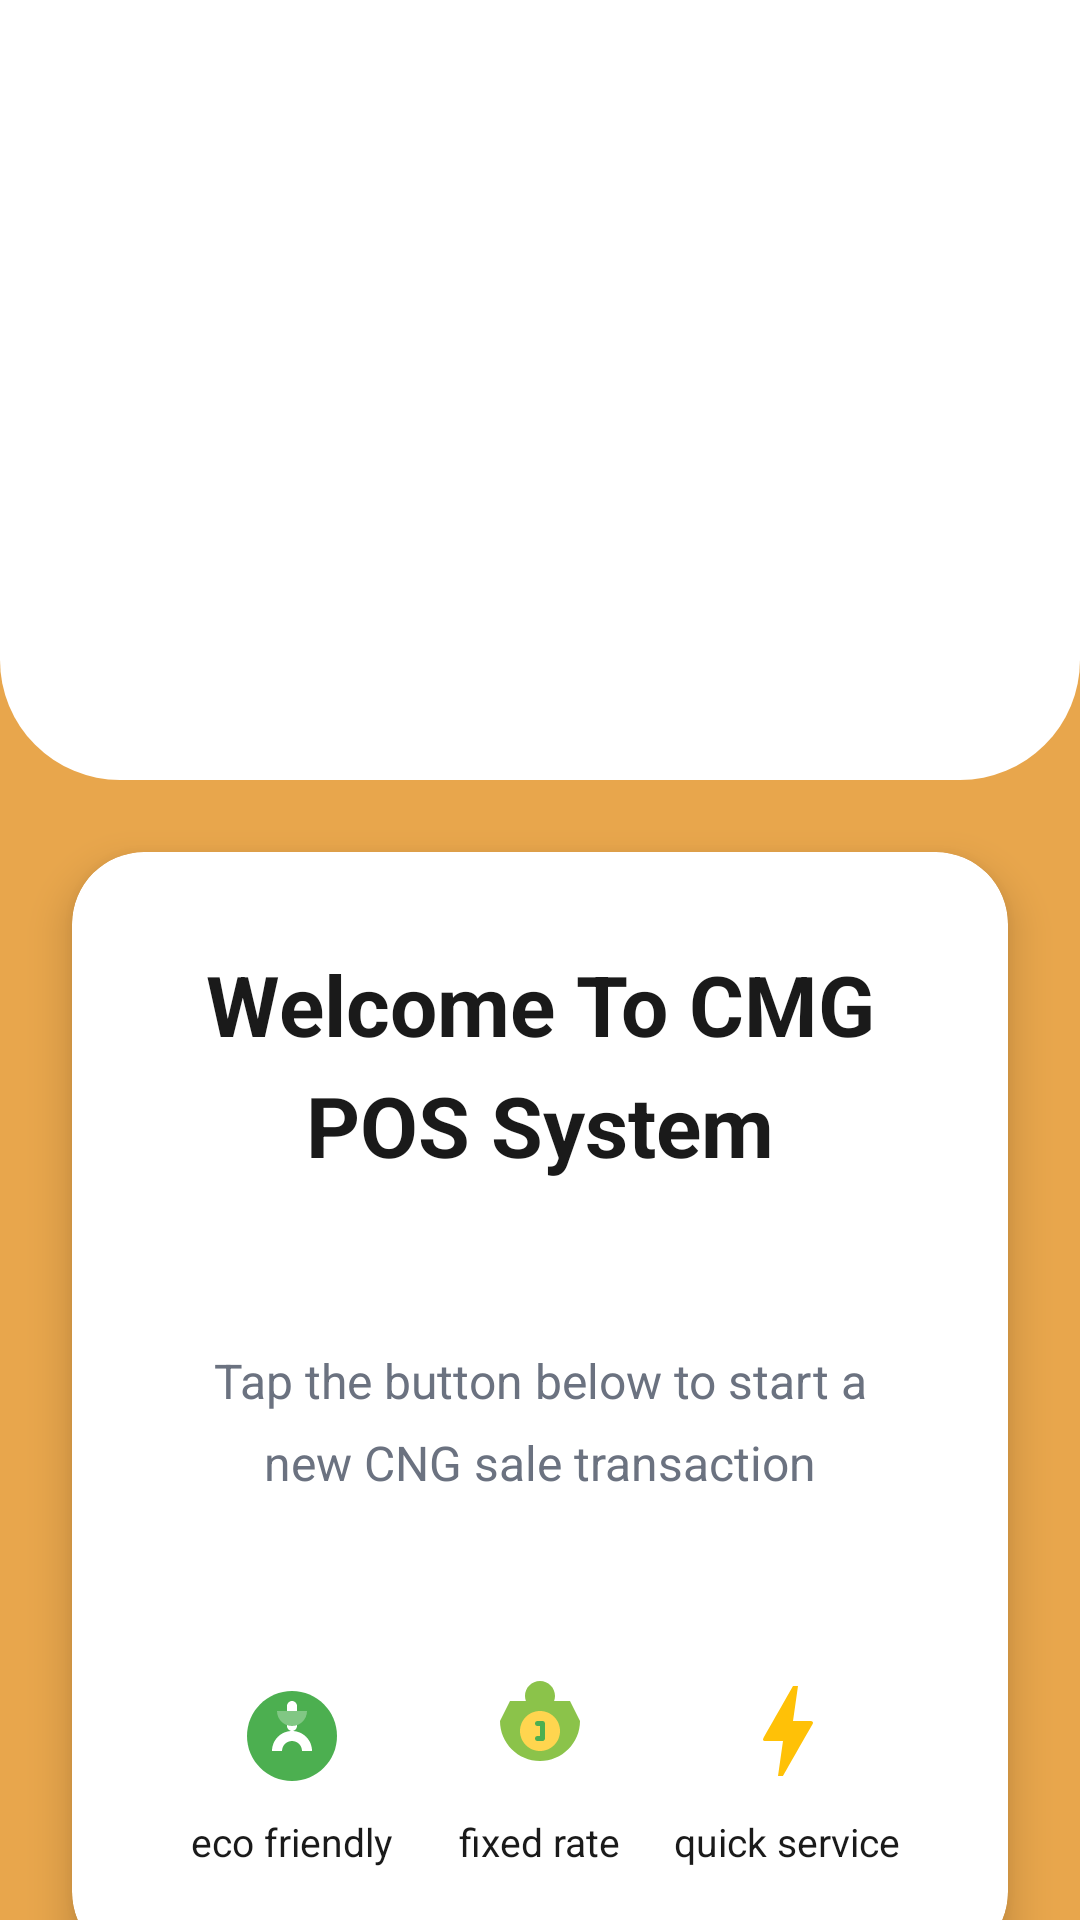

The Android layout XML behind this screen, and the referenced resources:
<!-- AndroidManifest.xml: application theme Theme.DEMOPOS -->
<!-- res/layout/pos_fragment.xml -->
<?xml version="1.0" encoding="utf-8"?>
<androidx.constraintlayout.widget.ConstraintLayout
    xmlns:android="http://schemas.android.com/apk/res/android"
    xmlns:app="http://schemas.android.com/apk/res-auto"
    xmlns:tools="http://schemas.android.com/tools"
    android:layout_width="match_parent"
    android:layout_height="match_parent"
    android:background="@color/background_orange"
    tools:context=".MainActivity">

    
    <View
        android:id="@+id/headerBackground"
        android:layout_width="match_parent"
        android:layout_height="260sp"
        android:background="@drawable/header_curved_background"
        app:layout_constraintTop_toTopOf="parent"
        app:layout_constraintStart_toStartOf="parent"
        app:layout_constraintEnd_toEndOf="parent" />

    
    <ImageView
        android:id="@+id/logoImage"
        android:layout_width="200sp"
        android:layout_height="160sp"
        android:layout_marginTop="40sp"
        android:src="@drawable/rsgl"
        android:contentDescription="@string/logo_description"
        app:layout_constraintTop_toTopOf="parent"
        app:layout_constraintStart_toStartOf="parent"
        app:layout_constraintEnd_toEndOf="parent" />

    
    <androidx.cardview.widget.CardView
        android:id="@+id/mainCard"
        android:layout_width="0sp"
        android:layout_height="wrap_content"
        android:layout_marginHorizontal="24sp"
        android:layout_marginTop="24sp"
        app:cardBackgroundColor="@color/white"
        app:cardCornerRadius="24sp"
        app:cardElevation="8sp"
        app:layout_constraintTop_toBottomOf="@id/headerBackground"
        app:layout_constraintStart_toStartOf="parent"
        app:layout_constraintEnd_toEndOf="parent">

        <LinearLayout
            android:layout_width="match_parent"
            android:layout_height="wrap_content"
            android:orientation="vertical"
            android:padding="32sp"
            android:gravity="center">

            
            <TextView
                android:id="@+id/welcomeTitle"
                android:layout_width="wrap_content"
                android:layout_height="wrap_content"
                android:text="@string/welcome_title"
                android:textSize="28sp"
                android:textStyle="bold"
                android:textColor="@color/text_dark"
                android:gravity="center"
                android:lineSpacingMultiplier="1.2" />

            
            <TextView
                android:id="@+id/welcomeSubtitle"
                android:layout_width="wrap_content"
                android:layout_height="wrap_content"
                android:layout_marginTop="16sp"
                android:text="@string/welcome_subtitle"
                android:textSize="16sp"
                android:textColor="@color/text_gray"
                android:gravity="center"
                android:lineSpacingMultiplier="1.4" />

            
            <LinearLayout
                android:layout_width="match_parent"
                android:layout_height="wrap_content"
                android:layout_marginTop="32sp"
                android:orientation="horizontal"
                android:gravity="center">

                
                <LinearLayout
                    android:layout_width="0sp"
                    android:layout_height="wrap_content"
                    android:layout_weight="1"
                    android:orientation="vertical"
                    android:gravity="center">

                    <ImageView
                        android:layout_width="40sp"
                        android:layout_height="40sp"
                        android:src="@drawable/ic_eco_friendly"
                        android:contentDescription="@string/eco_friendly" />

                    <TextView
                        android:layout_width="wrap_content"
                        android:layout_height="wrap_content"
                        android:layout_marginTop="8sp"
                        android:text="@string/eco_friendly"
                        android:textSize="13sp"
                        android:textColor="@color/text_dark"
                        android:gravity="center" />

                </LinearLayout>

                
                <LinearLayout
                    android:layout_width="0sp"
                    android:layout_height="wrap_content"
                    android:layout_weight="1"
                    android:orientation="vertical"
                    android:gravity="center">

                    <ImageView
                        android:layout_width="40sp"
                        android:layout_height="40sp"
                        android:src="@drawable/ic_money_bag"
                        android:contentDescription="@string/fixed_rate" />

                    <TextView
                        android:layout_width="wrap_content"
                        android:layout_height="wrap_content"
                        android:layout_marginTop="8sp"
                        android:text="@string/fixed_rate"
                        android:textSize="13sp"
                        android:textColor="@color/text_dark"
                        android:gravity="center" />

                </LinearLayout>

                
                <LinearLayout
                    android:layout_width="0sp"
                    android:layout_height="wrap_content"
                    android:layout_weight="1"
                    android:orientation="vertical"
                    android:gravity="center">

                    <ImageView
                        android:layout_width="40sp"
                        android:layout_height="40sp"
                        android:src="@drawable/ic_quick_service"
                        android:contentDescription="@string/quick_service" />

                    <TextView
                        android:layout_width="wrap_content"
                        android:layout_height="wrap_content"
                        android:layout_marginTop="8sp"
                        android:text="@string/quick_service"
                        android:textSize="13sp"
                        android:textColor="@color/text_dark"
                        android:gravity="center" />

                </LinearLayout>

            </LinearLayout>

        </LinearLayout>

    </androidx.cardview.widget.CardView>

    
    <com.google.android.material.button.MaterialButton
        android:id="@+id/btnClickToEnter"
        android:layout_width="0sp"
        android:layout_height="80sp"
        android:layout_marginHorizontal="24sp"
        android:layout_marginTop="24sp"
        android:text="@string/click_to_enter"
        android:textSize="22sp"
        android:textStyle="bold"
        android:textColor="@color/white"
        android:backgroundTint="@color/button_green"
        app:cornerRadius="20sp"
        app:icon="@drawable/ic_arrow_right"
        app:iconGravity="end"
        app:iconSize="28sp"
        app:iconTint="@color/white"
        app:layout_constraintTop_toBottomOf="@id/mainCard"
        app:layout_constraintStart_toStartOf="parent"
        app:layout_constraintEnd_toEndOf="parent" />

    
    <TextView
        android:id="@+id/systemStatus"
        android:layout_width="wrap_content"
        android:layout_height="wrap_content"
        android:layout_marginTop="24sp"
        android:text="@string/system_status"
        android:textSize="14sp"
        android:textColor="@color/text_light_gray"
        app:layout_constraintTop_toBottomOf="@id/btnClickToEnter"
        app:layout_constraintStart_toStartOf="parent"
        app:layout_constraintEnd_toEndOf="parent" />

    
    <LinearLayout
        android:id="@+id/linksContainer"
        android:layout_width="wrap_content"
        android:layout_height="wrap_content"
        android:layout_marginTop="8sp"
        android:orientation="horizontal"
        android:gravity="center"
        app:layout_constraintTop_toBottomOf="@id/systemStatus"
        app:layout_constraintStart_toStartOf="parent"
        app:layout_constraintEnd_toEndOf="parent">

        <TextView
            android:id="@+id/termsOfService"
            android:layout_width="wrap_content"
            android:layout_height="wrap_content"
            android:text="@string/terms_of_service"
            android:textSize="14sp"
            android:textColor="@color/link_teal"
            android:textStyle="bold" />

        <TextView
            android:layout_width="wrap_content"
            android:layout_height="wrap_content"
            android:layout_marginHorizontal="12sp"
            android:text="•"
            android:textSize="14sp"
            android:textColor="@color/text_light_gray" />

        <TextView
            android:id="@+id/privacyPolicy"
            android:layout_width="wrap_content"
            android:layout_height="wrap_content"
            android:text="@string/privacy_policy"
            android:textSize="14sp"
            android:textColor="@color/link_teal"
            android:textStyle="bold" />

    </LinearLayout>

    
    <TextView
        android:id="@+id/copyright"
        android:layout_width="0sp"
        android:layout_height="wrap_content"
        android:layout_marginHorizontal="24sp"
        android:layout_marginTop="16sp"
        android:layout_marginBottom="24sp"
        android:background="@drawable/copyright_background"
        android:paddingVertical="12sp"
        android:paddingHorizontal="24sp"
        android:text="@string/copyright"
        android:textSize="13sp"
        android:textColor="@color/white"
        android:gravity="center"
        app:layout_constraintTop_toBottomOf="@id/linksContainer"
        app:layout_constraintStart_toStartOf="parent"
        app:layout_constraintEnd_toEndOf="parent"
        app:layout_constraintBottom_toBottomOf="parent" />

</androidx.constraintlayout.widget.ConstraintLayout>
<!-- resources referenced by this layout -->
<resources>
  <color name="background_orange">#E8A64C</color>
  <color name="button_green">#4CAF50</color>
  <color name="link_teal">#2D8B8B</color>
  <color name="text_dark">#1A1A1A</color>
  <color name="text_gray">#6B7280</color>
  <color name="text_light_gray">#9CA3AF</color>
  <color name="white">#FFFFFFFF</color>
  <!-- drawable copyright_background (drawable) -->
  <?xml version="1.0" encoding="utf-8"?>
  <shape xmlns:android="http://schemas.android.com/apk/res/android"
      android:shape="rectangle">
      <solid android:color="@color/copyright_teal" />
      <corners android:radius="24dp" />
  </shape>
  <!-- drawable header_curved_background (drawable) -->
  <?xml version="1.0" encoding="utf-8"?>
  <layer-list xmlns:android="http://schemas.android.com/apk/res/android">
      <item>
          <shape android:shape="rectangle">
              <solid android:color="@color/card_white" />
              <corners
                  android:bottomLeftRadius="40dp"
                  android:bottomRightRadius="40dp" />
          </shape>
      </item>
  </layer-list>
  <!-- drawable ic_money_bag (drawable) -->
  <?xml version="1.0" encoding="utf-8"?>
  <vector xmlns:android="http://schemas.android.com/apk/res/android"
      android:width="40dp"
      android:height="40dp"
      android:viewportWidth="24"
      android:viewportHeight="24">
      
      <path
          android:fillColor="#8BC34A"
          android:pathData="M12,2C10.34,2 9,3.34 9,5c0,0.35 0.07,0.68 0.18,1H6l-2,4c0,4.42 3.58,8 8,8s8,-3.58 8,-8l-2,-4h-3.18c0.11,-0.32 0.18,-0.65 0.18,-1c0,-1.66 -1.34,-3 -3,-3z" />
      <path
          android:fillColor="#FFD54F"
          android:pathData="M12,8c-2.21,0 -4,1.79 -4,4s1.79,4 4,4 4,-1.79 4,-4 -1.79,-4 -4,-4z" />
      <path
          android:fillColor="#4CAF50"
          android:pathData="M12.5,10h-1c-0.28,0 -0.5,0.22 -0.5,0.5s0.22,0.5 0.5,0.5h0.5v2h-0.5c-0.28,0 -0.5,0.22 -0.5,0.5s0.22,0.5 0.5,0.5h1c0.28,0 0.5,-0.22 0.5,-0.5v-3c0,-0.28 -0.22,-0.5 -0.5,-0.5z" />
  </vector>
  <!-- drawable ic_quick_service (drawable) -->
  <?xml version="1.0" encoding="utf-8"?>
  <vector xmlns:android="http://schemas.android.com/apk/res/android"
      android:width="40dp"
      android:height="40dp"
      android:viewportWidth="24"
      android:viewportHeight="24">
      
      <path
          android:fillColor="#FFC107"
          android:pathData="M11,21h-1l1,-7H7.5c-0.58,0 -0.57,-0.32 -0.38,-0.66c0.19,-0.34 0.05,-0.08 0.07,-0.12C8.48,10.94 10.42,7.54 13,3h1l-1,7h3.5c0.49,0 0.56,0.33 0.47,0.51l-0.07,0.15C12.96,17.55 11,21 11,21z" />
  </vector>
  <string name="click_to_enter">CLICK TO ENTER</string>
  <string name="copyright">copyright\n</string>
  <string name="eco_friendly">eco friendly</string>
  <string name="fixed_rate">fixed rate</string>
  <string name="logo_description">logo description\n</string>
  <string name="privacy_policy">privacy policy\n</string>
  <string name="quick_service">quick service</string>
  <string name="system_status">system status</string>
  <string name="terms_of_service">terms of services</string>
  <string name="welcome_subtitle">Tap the button below to start a new CNG sale transaction\n</string>
  <string name="welcome_title">Welcome To CMG POS System\n</string>
  <style name="Theme.DEMOPOS" parent="Base.Theme.DEMOPOS" />
  <color name="copyright_teal">#1A7A7A</color>
  <color name="card_white">#FFFFFF</color>
  <style name="Base.Theme.DEMOPOS" parent="Theme.Material3.DayNight.NoActionBar">
          
          
      </style>
</resources>
